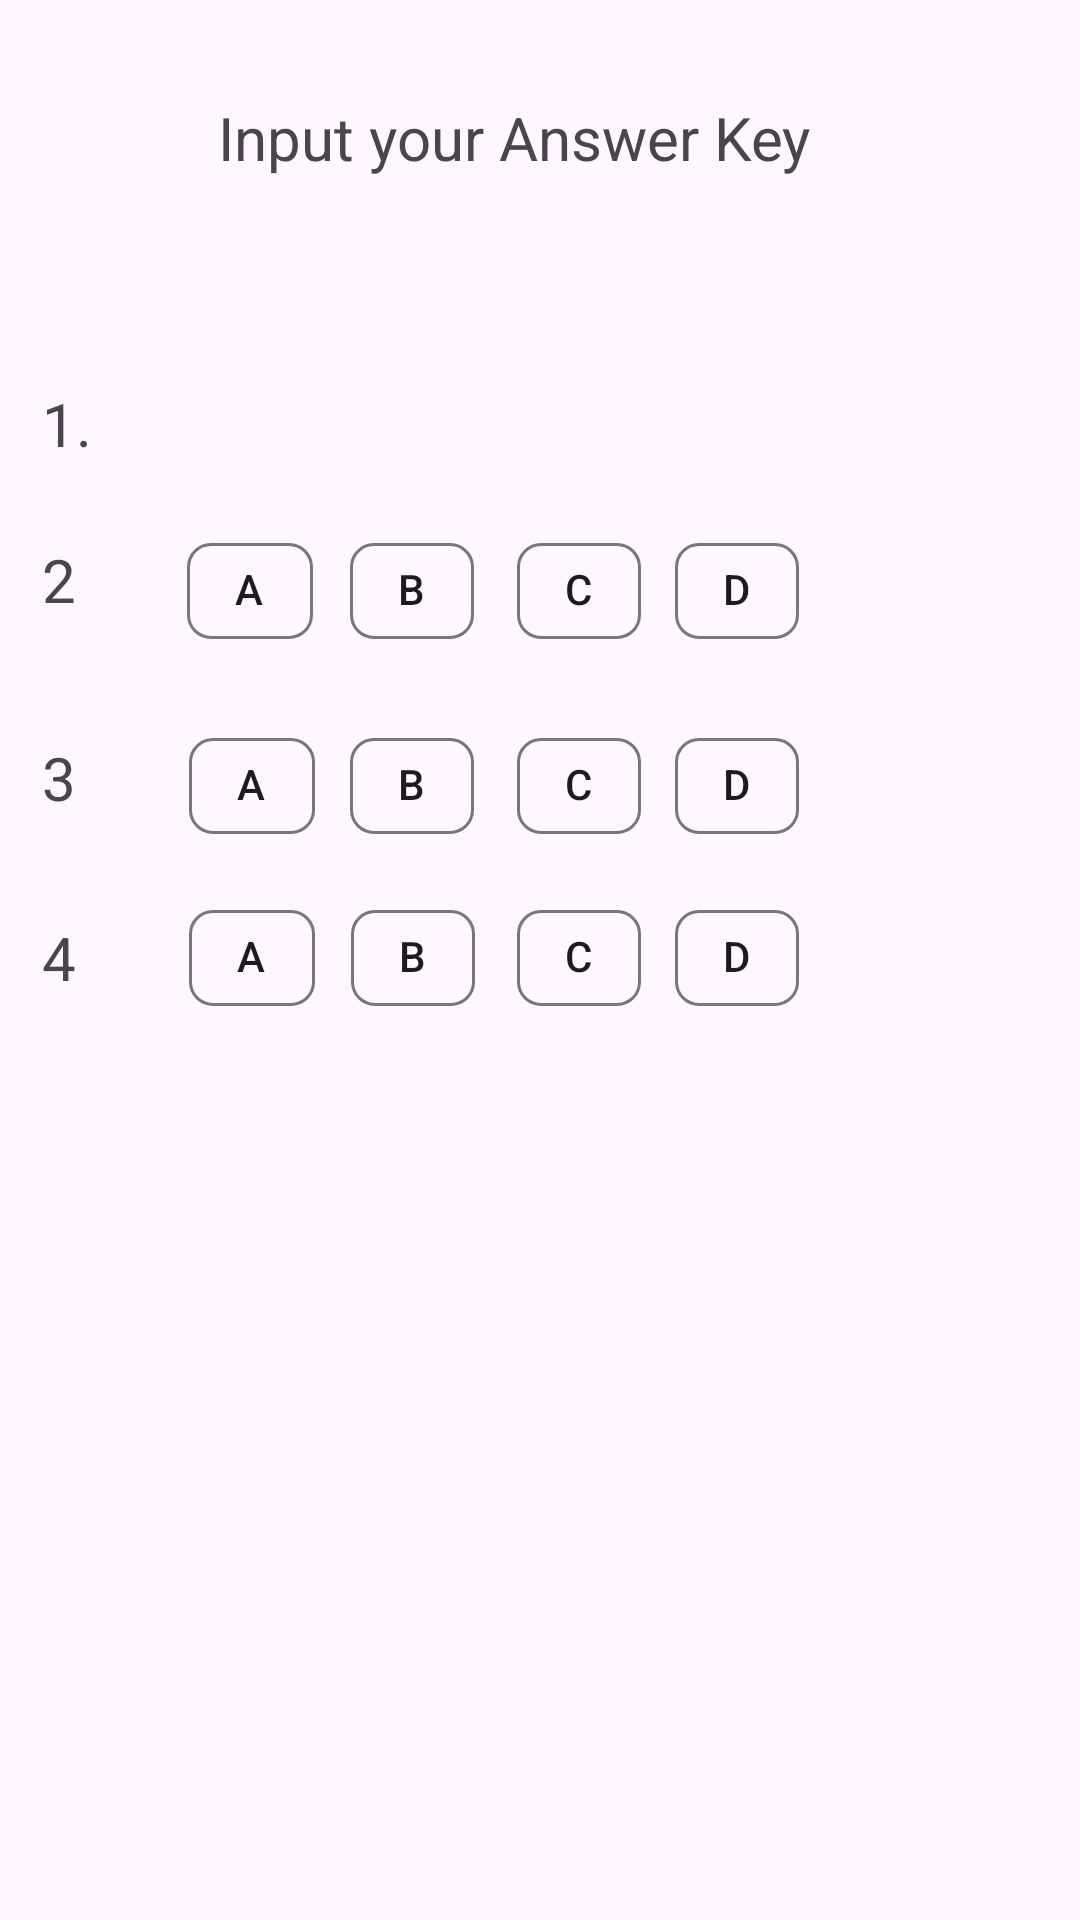

Write the Android layout XML for this screen, with the resource values it uses.
<!-- AndroidManifest.xml: application theme Theme.CheckMateRework -->
<!-- res/layout/bubble_sheetkey.xml -->
<?xml version="1.0" encoding="utf-8"?>
<androidx.constraintlayout.widget.ConstraintLayout xmlns:android="http://schemas.android.com/apk/res/android"
    xmlns:app="http://schemas.android.com/apk/res-auto"
    xmlns:tools="http://schemas.android.com/tools"
    android:layout_width="match_parent"
    android:layout_height="match_parent">

    <TextView
        android:id="@+id/Number1BS"
        android:layout_width="21dp"
        android:layout_height="29dp"
        android:text="1."
        android:textSize="20sp"
        app:layout_constraintBottom_toBottomOf="parent"
        app:layout_constraintEnd_toEndOf="parent"
        app:layout_constraintHorizontal_bias="0.041"
        app:layout_constraintStart_toStartOf="parent"
        app:layout_constraintTop_toTopOf="parent"
        app:layout_constraintVertical_bias="0.209" />

    <TextView
        android:id="@+id/BubbleSheetTitle"
        android:layout_width="237dp"
        android:layout_height="39dp"
        android:text="Input your Answer Key"
        android:textSize="20sp"
        app:layout_constraintBottom_toBottomOf="parent"
        app:layout_constraintEnd_toEndOf="parent"
        app:layout_constraintHorizontal_bias="0.591"
        app:layout_constraintStart_toStartOf="parent"
        app:layout_constraintTop_toTopOf="parent"
        app:layout_constraintVertical_bias="0.054" />



    <TextView
        android:id="@+id/Number2BS"
        android:layout_width="21dp"
        android:layout_height="29dp"
        android:text="2"
        android:textSize="20sp"
        app:layout_constraintBottom_toBottomOf="parent"
        app:layout_constraintEnd_toEndOf="parent"
        app:layout_constraintHorizontal_bias="0.041"
        app:layout_constraintStart_toStartOf="parent"
        app:layout_constraintTop_toTopOf="parent"
        app:layout_constraintVertical_bias="0.294" />

    <com.google.android.material.chip.Chip
        android:id="@+id/chipNumber2LA"
        android:layout_width="wrap_content"
        android:layout_height="wrap_content"
        android:text="A"
        app:layout_constraintBottom_toBottomOf="parent"
        app:layout_constraintEnd_toEndOf="parent"
        app:layout_constraintHorizontal_bias="0.19"
        app:layout_constraintStart_toStartOf="parent"
        app:layout_constraintTop_toTopOf="parent"
        app:layout_constraintVertical_bias="0.292" />

    <com.google.android.material.chip.Chip
        android:id="@+id/chipNumber2LB"
        android:layout_width="wrap_content"
        android:layout_height="wrap_content"
        android:text="B"
        app:layout_constraintBottom_toBottomOf="parent"
        app:layout_constraintEnd_toEndOf="parent"
        app:layout_constraintHorizontal_bias="0.363"
        app:layout_constraintStart_toStartOf="parent"
        app:layout_constraintTop_toTopOf="parent"
        app:layout_constraintVertical_bias="0.292" />

    <com.google.android.material.chip.Chip
        android:id="@+id/chipNumber2LC"
        android:layout_width="wrap_content"
        android:layout_height="wrap_content"
        android:text="C"
        app:layout_constraintBottom_toBottomOf="parent"
        app:layout_constraintEnd_toEndOf="parent"
        app:layout_constraintHorizontal_bias="0.542"
        app:layout_constraintStart_toStartOf="parent"
        app:layout_constraintTop_toTopOf="parent"
        app:layout_constraintVertical_bias="0.292" />

    <com.google.android.material.chip.Chip
        android:id="@+id/chipNumber2LD"
        android:layout_width="wrap_content"
        android:layout_height="wrap_content"
        android:text="D"
        app:layout_constraintBottom_toBottomOf="parent"
        app:layout_constraintEnd_toEndOf="parent"
        app:layout_constraintHorizontal_bias="0.71"
        app:layout_constraintStart_toStartOf="parent"
        app:layout_constraintTop_toTopOf="parent"
        app:layout_constraintVertical_bias="0.292" />

    <TextView
        android:id="@+id/Number3BS"
        android:layout_width="21dp"
        android:layout_height="29dp"
        android:text="3"
        android:textSize="20sp"
        app:layout_constraintBottom_toBottomOf="parent"
        app:layout_constraintEnd_toEndOf="parent"
        app:layout_constraintHorizontal_bias="0.041"
        app:layout_constraintStart_toStartOf="parent"
        app:layout_constraintTop_toTopOf="parent"
        app:layout_constraintVertical_bias="0.402" />

    <com.google.android.material.chip.Chip
        android:id="@+id/chipNumber3LA"
        android:layout_width="wrap_content"
        android:layout_height="wrap_content"
        android:text="A"
        app:layout_constraintBottom_toBottomOf="parent"
        app:layout_constraintEnd_toEndOf="parent"
        app:layout_constraintHorizontal_bias="0.192"
        app:layout_constraintStart_toStartOf="parent"
        app:layout_constraintTop_toTopOf="parent"
        app:layout_constraintVertical_bias="0.402" />

    <com.google.android.material.chip.Chip
        android:id="@+id/chipNumber3LB"
        android:layout_width="wrap_content"
        android:layout_height="wrap_content"
        android:text="B"
        app:layout_constraintBottom_toBottomOf="parent"
        app:layout_constraintEnd_toEndOf="parent"
        app:layout_constraintHorizontal_bias="0.363"
        app:layout_constraintStart_toStartOf="parent"
        app:layout_constraintTop_toTopOf="parent"
        app:layout_constraintVertical_bias="0.402" />

    <com.google.android.material.chip.Chip
        android:id="@+id/chipNumber3LC"
        android:layout_width="wrap_content"
        android:layout_height="wrap_content"
        android:text="C"
        app:layout_constraintBottom_toBottomOf="parent"
        app:layout_constraintEnd_toEndOf="parent"
        app:layout_constraintHorizontal_bias="0.542"
        app:layout_constraintStart_toStartOf="parent"
        app:layout_constraintTop_toTopOf="parent"
        app:layout_constraintVertical_bias="0.402" />

    <com.google.android.material.chip.Chip
        android:id="@+id/chipNumber3LD"
        android:layout_width="wrap_content"
        android:layout_height="wrap_content"
        android:text="D"
        app:layout_constraintBottom_toBottomOf="parent"
        app:layout_constraintEnd_toEndOf="parent"
        app:layout_constraintHorizontal_bias="0.71"
        app:layout_constraintStart_toStartOf="parent"
        app:layout_constraintTop_toTopOf="parent"
        app:layout_constraintVertical_bias="0.402" />

    <TextView
        android:id="@+id/Number4BS"
        android:layout_width="21dp"
        android:layout_height="29dp"
        android:text="4"
        android:textSize="20sp"
        app:layout_constraintBottom_toBottomOf="parent"
        app:layout_constraintEnd_toEndOf="parent"
        app:layout_constraintHorizontal_bias="0.041"
        app:layout_constraintStart_toStartOf="parent"
        app:layout_constraintTop_toTopOf="parent" />

    <com.google.android.material.chip.Chip
        android:id="@+id/chipNumber4LA"
        android:layout_width="wrap_content"
        android:layout_height="wrap_content"
        android:text="A"
        app:layout_constraintBottom_toBottomOf="parent"
        app:layout_constraintEnd_toEndOf="parent"
        app:layout_constraintHorizontal_bias="0.192"
        app:layout_constraintStart_toStartOf="parent"
        app:layout_constraintTop_toTopOf="parent"
        app:layout_constraintVertical_bias="0.499" />

    <com.google.android.material.chip.Chip
        android:id="@+id/chip16"
        android:layout_width="wrap_content"
        android:layout_height="wrap_content"
        android:text="B"
        app:layout_constraintBottom_toBottomOf="parent"
        app:layout_constraintEnd_toEndOf="parent"
        app:layout_constraintHorizontal_bias="0.334"
        app:layout_constraintStart_toStartOf="@+id/Number4BS"
        app:layout_constraintTop_toTopOf="parent"
        app:layout_constraintVertical_bias="0.499" />

    <com.google.android.material.chip.Chip
        android:id="@+id/chip17"
        android:layout_width="wrap_content"
        android:layout_height="wrap_content"
        android:text="C"
        app:layout_constraintBottom_toBottomOf="parent"
        app:layout_constraintEnd_toEndOf="parent"
        app:layout_constraintHorizontal_bias="0.542"
        app:layout_constraintStart_toStartOf="parent"
        app:layout_constraintTop_toTopOf="parent"
        app:layout_constraintVertical_bias="0.499" />

    <com.google.android.material.chip.Chip
        android:id="@+id/chip18"
        android:layout_width="wrap_content"
        android:layout_height="wrap_content"
        android:text="D"
        app:layout_constraintBottom_toBottomOf="parent"
        app:layout_constraintEnd_toEndOf="parent"
        app:layout_constraintHorizontal_bias="0.71"
        app:layout_constraintStart_toStartOf="parent"
        app:layout_constraintTop_toTopOf="parent"
        app:layout_constraintVertical_bias="0.499" />

</androidx.constraintlayout.widget.ConstraintLayout>
<!-- resources referenced by this layout -->
<resources>
  <style name="Theme.CheckMateRework" parent="Base.Theme.CheckMateRework" />
  <style name="Base.Theme.CheckMateRework" parent="Theme.Material3.DayNight.NoActionBar">
          
           <item name="colorPrimary">@color/blue</item>
           <item name="colorPrimaryVariant">@color/blue</item>
           <item name="android:statusBarColor">@color/blue</item>
  
      </style>
  <color name="blue">#1F46D1</color>
</resources>
